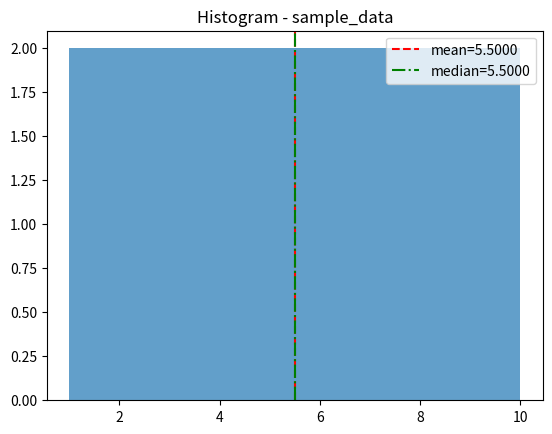

This figure's Python source:
###
## simple_package - Module graphics.py
## Basic graphics for statistics
###

"""Simple plotting helpers for simple_package.

Provides a histogram plotter that marks mean and median.
Importing this module does not require matplotlib; attempting to
plot without matplotlib will raise an informative ImportError.
"""

try:
    import numpy as np
except Exception:
    np = None

try:
    import matplotlib.pyplot as plt
except Exception:
    plt = None


def _require_numpy():
    if np is None:
        raise ImportError(
            "Oops! It looks like NumPy isn't installed.\n"
        "The graphics module needs NumPy to work.\n"
        "You can install it by running: pip install numpy"
        )


def _require_matplotlib():
    if plt is None:
        raise ImportError(
            "Oops! It looks like Matplotlib isn't installed.\n"
            "The graphics module needs Matplotlib to create plots.\n"
            "You can install it by running: pip install matplotlib"
        )


def plot_histogram(data, bins=30, show=True, filename=None, label=None):
    """Plot a histogram of `data`, marking mean and median.

    Parameters
    - data: list or numpy array
    - bins: number of histogram bins
    - show: whether to call plt.show()
    - filename: if provided, save the figure to this path
    - label: optional label printed in the title

    Returns (fig, ax)
    """
    _require_numpy()
    _require_matplotlib()

    arr = np.array(data)
    if arr.size == 0:
        raise ValueError("It seems the input has no data.\n"
    "Please add some values and try again.")

    mean = float(np.mean(arr))
    median = float(np.median(arr))

    fig, ax = plt.subplots()
    ax.hist(arr, bins=bins, alpha=0.7)
    ax.axvline(mean, color='red', linestyle='--', label=f'mean={mean:.4f}')
    ax.axvline(median, color='green', linestyle='-.', label=f'median={median:.4f}')
    title = "Histogram"
    if label:
        title += f" - {label}"
    ax.set_title(title)
    ax.legend()

    if filename:
        fig.savefig(filename)

    if show:
        plt.show()

    return fig, ax

if __name__ == "__main__":
    # Simple demo for manual testing
    print("Running a quick test of plot_histogram...")

    sample_data = [1, 2, 3, 4, 5, 6, 7, 8, 9, 10]

    try:
        plot_histogram(sample_data, bins=5, label="sample_data")
        print("Histogram test completed successfully.")
    except Exception as e:
        print("Test failed:", e)
